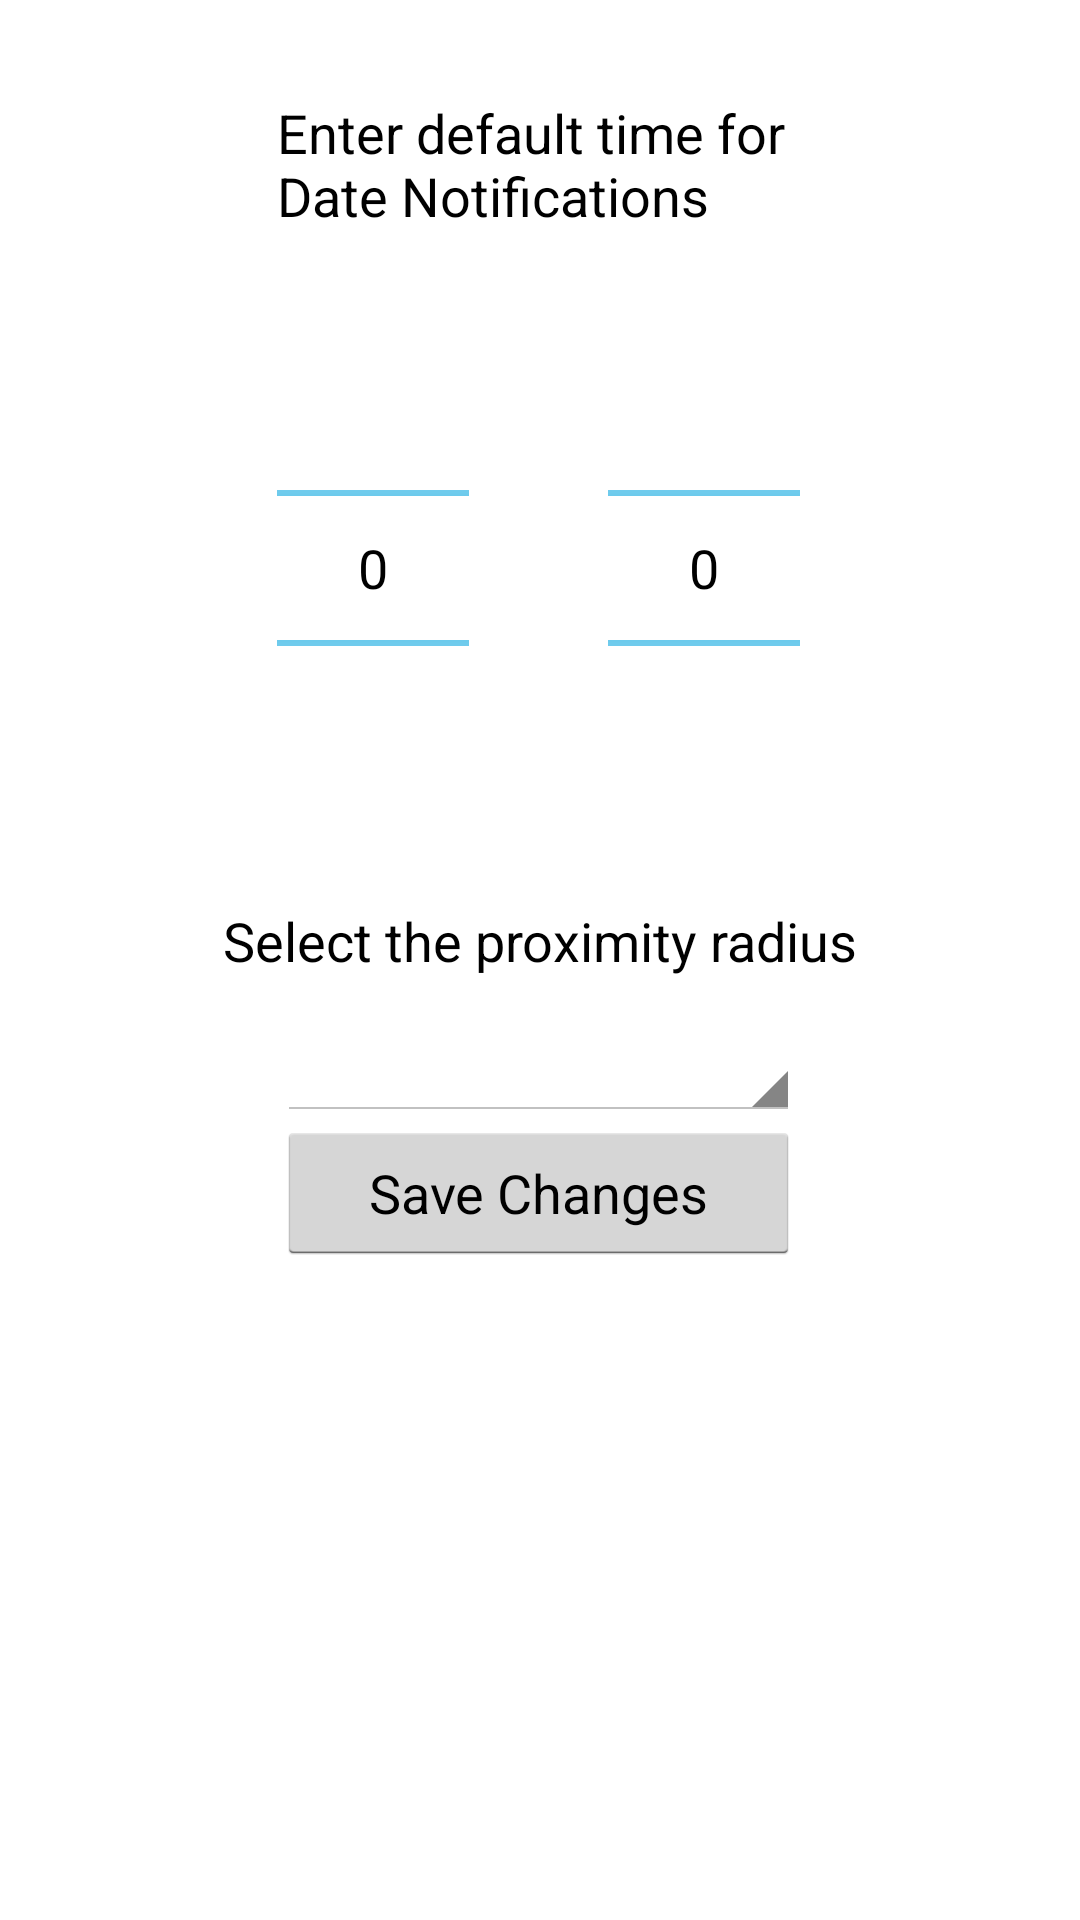

Layout XML and referenced resources for this Android screen:
<!-- AndroidManifest.xml: application theme android:Theme.Holo.Light -->
<!-- res/layout/activity_settings.xml -->
<?xml version="1.0" encoding="utf-8"?>
    <RelativeLayout xmlns:android="http://schemas.android.com/apk/res/android"
        android:layout_width="fill_parent"
        android:layout_height="fill_parent" >

         <TextView
             android:id="@+id/textView2"
             android:layout_width="wrap_content"
             android:layout_height="wrap_content"
             android:layout_below="@+id/numberPicker1"
             android:layout_centerHorizontal="true"
             android:layout_marginTop="22dp"
             android:text="Select the proximity radius"
             android:textAppearance="?android:attr/textAppearanceMedium" />

         <Spinner
             android:id="@+id/spinner1"
             android:layout_width="match_parent"
             android:layout_height="wrap_content"
             android:layout_alignLeft="@+id/numberPicker1"
             android:layout_alignRight="@+id/numberPicker2"
             android:layout_below="@+id/textView2"
             android:layout_marginTop="16dp" />

         <NumberPicker
             android:id="@+id/numberPicker2"
             android:layout_width="wrap_content"
             android:layout_height="wrap_content"
             android:layout_above="@+id/textView2"
             android:layout_alignRight="@+id/textView2"
             android:layout_marginRight="19dp"
          />

         <NumberPicker
             android:id="@+id/numberPicker1"
             android:layout_width="wrap_content"
             android:layout_height="wrap_content"
             android:layout_alignLeft="@+id/textView2"
             android:layout_below="@+id/textView1"
             android:layout_marginLeft="18dp"
             android:layout_marginTop="22dp" />

         <TextView
             android:id="@+id/textView1"
             android:layout_width="wrap_content"
             android:layout_height="wrap_content"
             android:layout_alignLeft="@+id/numberPicker1"
             android:layout_alignParentTop="true"
             android:layout_alignRight="@+id/numberPicker2"
             android:layout_marginTop="32dp"
             android:text="Enter default time for Date Notifications"
             android:textAppearance="?android:attr/textAppearanceMedium" />

         <Button
             android:id="@+id/button1"
             android:layout_width="wrap_content"
             android:layout_height="wrap_content"
             android:layout_alignLeft="@+id/spinner1"
             android:layout_alignRight="@+id/spinner1"
             android:layout_below="@+id/spinner1"
             android:text="Save Changes" />

    </RelativeLayout>
<!-- resources referenced by this layout -->
<resources>

</resources>
